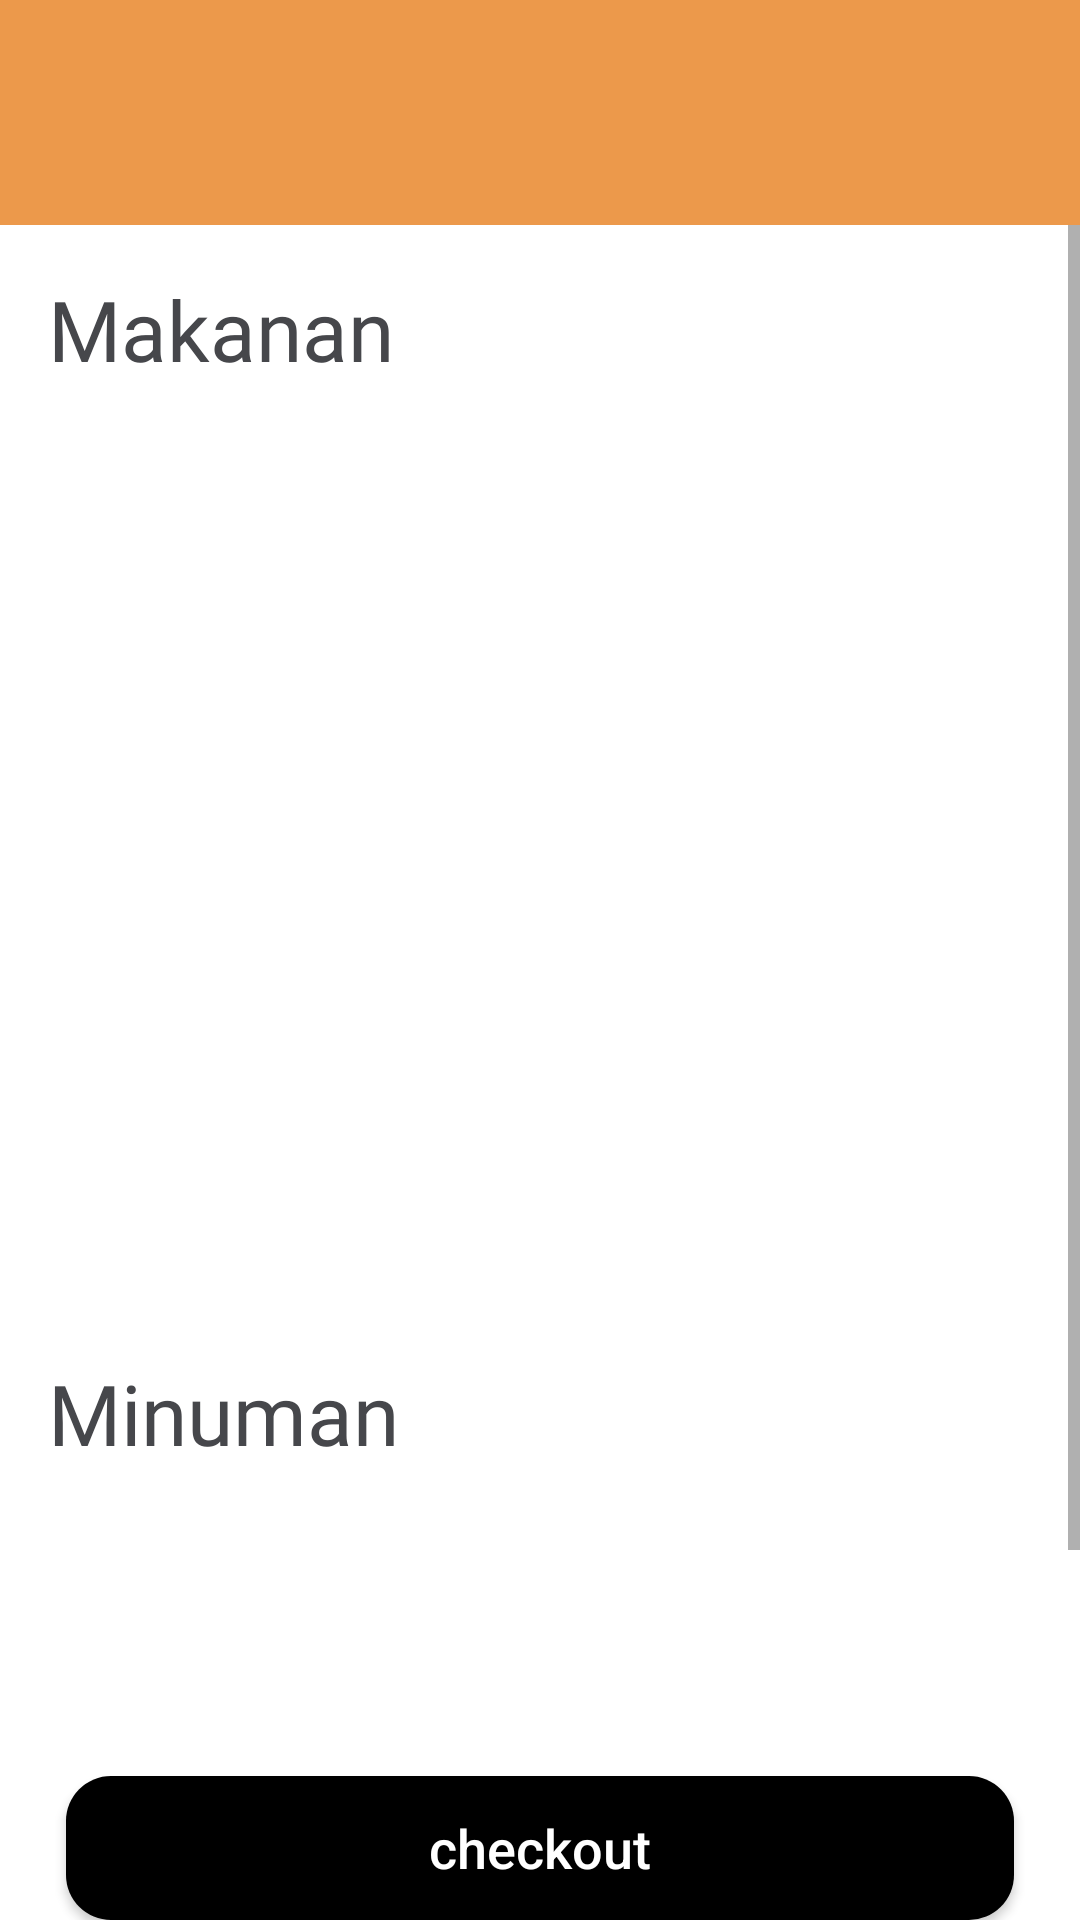

Write the Android layout XML for this screen, with the resource values it uses.
<!-- AndroidManifest.xml: application theme Theme.Casheer -->
<!-- res/layout/activity_add_item_on_detail.xml -->
<?xml version="1.0" encoding="utf-8"?>
<RelativeLayout xmlns:android="http://schemas.android.com/apk/res/android"
    xmlns:app="http://schemas.android.com/apk/res-auto"
    xmlns:tools="http://schemas.android.com/tools"
    android:layout_width="match_parent"
    android:layout_height="match_parent"
    tools:context="com.ananda.casheer.view.add.AddItemOnDetailActivity">
    <RelativeLayout
        android:id="@+id/relative"
        android:layout_width="match_parent"
        android:layout_height="75dp"
        android:background="@color/PrimaryColor">
    </RelativeLayout>
    <ScrollView
        android:layout_width="match_parent"
        android:layout_height="wrap_content"
        android:layout_below="@id/relative">
        <LinearLayout
            android:layout_width="match_parent"
            android:layout_height="wrap_content"
            android:orientation="vertical">
            <TextView
                android:layout_width="wrap_content"
                android:layout_height="wrap_content"
                android:layout_marginTop="16dp"
                android:layout_marginLeft="16dp"
                android:text="Makanan"
                android:textColor="@color/text"
                android:textSize="28sp"
                android:fontFamily="@font/ofbold"/>
            <androidx.recyclerview.widget.RecyclerView
                android:id="@+id/recyclerMakanan"
                android:layout_width="match_parent"
                android:layout_height="300dp"
                android:layout_marginTop="8dp"
                android:layout_marginLeft="16dp"/>

            <TextView
                android:layout_width="wrap_content"
                android:layout_height="wrap_content"
                android:layout_marginTop="16dp"
                android:layout_marginLeft="16dp"
                android:text="Minuman"
                android:textColor="@color/text"
                android:textSize="28sp"
                android:fontFamily="@font/ofbold"/>
            <androidx.recyclerview.widget.RecyclerView
                android:id="@+id/recyclerMinuman"
                android:layout_width="match_parent"
                android:layout_height="300dp"
                android:layout_marginTop="8dp"
                android:layout_marginLeft="16dp"/>
        </LinearLayout>
    </ScrollView>

    <Button
        android:id="@+id/checkOut"
        android:background="@drawable/bg_button"
        android:layout_width="match_parent"
        android:layout_height="wrap_content"
        android:layout_marginHorizontal="22dp"
        android:layout_centerHorizontal="true"
        android:layout_alignParentBottom="true"
        android:textColorHint="@color/white"
        android:textSize="18sp"
        android:hint="checkout"/>

</RelativeLayout>
<!-- resources referenced by this layout -->
<resources>
  <color name="PrimaryColor">#EC994B</color>
  <color name="text">#46474B</color>
  <color name="white">#FFFFFFFF</color>
  <!-- drawable bg_button (drawable) -->
  <?xml version="1.0" encoding="utf-8"?>
  <shape android:shape="rectangle" xmlns:android="http://schemas.android.com/apk/res/android">
  
      <solid android:color="#000000"/>
      <corners android:radius="15dp"/>
  </shape>
  <style name="Theme.Casheer" parent="Theme.MaterialComponents.DayNight.DarkActionBar">
          
          <item name="colorPrimary">@color/PrimaryColor</item>
          <item name="colorPrimaryVariant">@color/PrimaryColorVariant</item>
          <item name="colorOnPrimary">@color/white</item>
          
          <item name="colorSecondary">@color/teal_200</item>
          <item name="colorSecondaryVariant">@color/teal_700</item>
          <item name="colorOnSecondary">@color/PrimaryBackground</item>
          
          <item name="android:statusBarColor">?attr/colorPrimaryVariant</item>
          
      </style>
  <color name="PrimaryColorVariant">#C1D8C3</color>
  <color name="teal_200">#FF03DAC5</color>
  <color name="teal_700">#FF018786</color>
  <color name="PrimaryBackground">#C1D8C3</color>
</resources>
